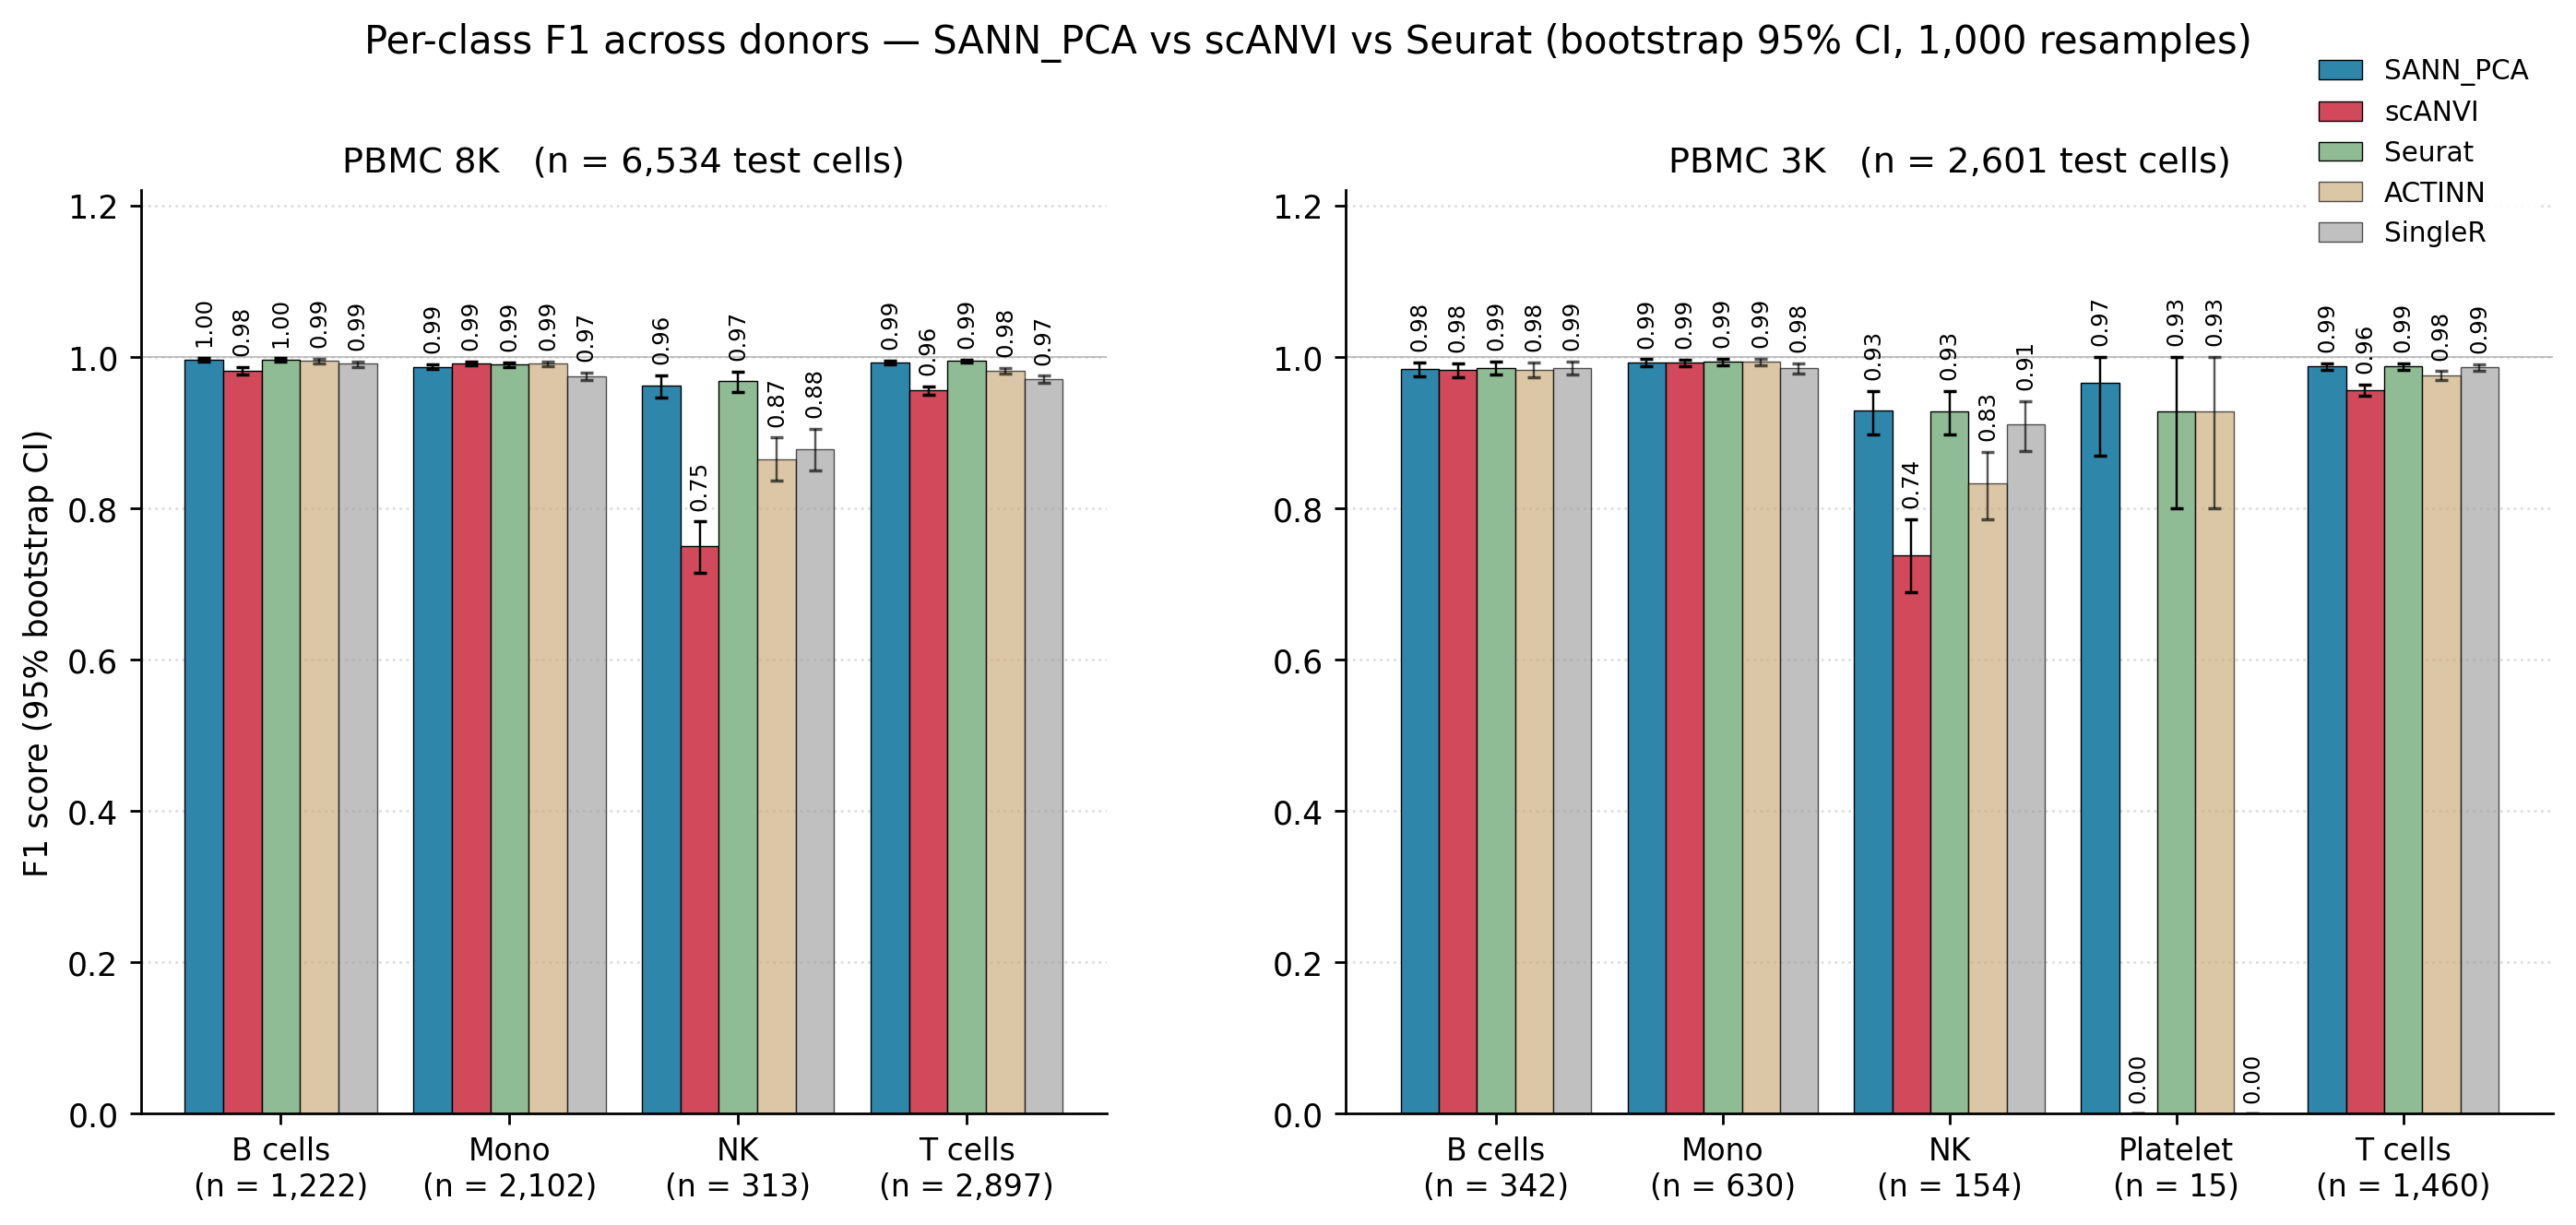

The file beside this chart, header and first rows:
donor, tool, cell_type, f1, ci_lo, ci_hi, n_test, n_class
8K, SANN_PCA, B cells, 0.9963, 0.9938, 0.9984, 6534, 1222
8K, SANN_PCA, Mono, 0.9871, 0.9838, 0.9903, 6534, 2102
8K, SANN_PCA, NK, 0.9623, 0.9462, 0.9757, 6534, 313
8K, SANN_PCA, T cells, 0.9925, 0.9904, 0.9948, 6534, 2897
8K, scANVI, B cells, 0.9818, 0.9763, 0.9869, 6534, 1222
8K, scANVI, Mono, 0.9919, 0.9889, 0.9944, 6534, 2102
8K, scANVI, NK, 0.7507, 0.7151, 0.7826, 6534, 313
8K, scANVI, T cells, 0.9556, 0.95, 0.9607, 6534, 2897
8K, Seurat, B cells, 0.9963, 0.9938, 0.9984, 6534, 1222
8K, Seurat, Mono, 0.9899, 0.9869, 0.9928, 6534, 2102
8K, Seurat, NK, 0.9677, 0.9531, 0.9809, 6534, 313
8K, Seurat, T cells, 0.9948, 0.9927, 0.9965, 6534, 2897
8K, ACTINN, B cells, 0.9947, 0.9917, 0.9975, 6534, 1222
8K, ACTINN, Mono, 0.9909, 0.9878, 0.9936, 6534, 2102
8K, ACTINN, NK, 0.8652, 0.8362, 0.8934, 6534, 313
8K, ACTINN, T cells, 0.982, 0.9784, 0.9852, 6534, 2897
8K, SingleR, B cells, 0.9909, 0.9867, 0.9945, 6534, 1222
8K, SingleR, Mono, 0.9744, 0.9694, 0.979, 6534, 2102
8K, SingleR, NK, 0.8785, 0.8497, 0.9046, 6534, 313
8K, SingleR, T cells, 0.9705, 0.9661, 0.975, 6534, 2897
3K, SANN_PCA, B cells, 0.9841, 0.9745, 0.9928, 2601, 342
3K, SANN_PCA, Mono, 0.9929, 0.988, 0.997, 2601, 630
3K, SANN_PCA, NK, 0.9295, 0.8977, 0.955, 2601, 154
3K, SANN_PCA, Platelet, 0.9655, 0.8696, 1.0, 2601, 15
3K, SANN_PCA, T cells, 0.9879, 0.9834, 0.9916, 2601, 1460
3K, scANVI, B cells, 0.9827, 0.973, 0.9919, 2601, 342
3K, scANVI, Mono, 0.9929, 0.9881, 0.9969, 2601, 630
3K, scANVI, NK, 0.7385, 0.6892, 0.7851, 2601, 154
3K, scANVI, Platelet, 0.0, 0.0, 0.0, 2601, 15
3K, scANVI, T cells, 0.9563, 0.9484, 0.9636, 2601, 1460
3K, Seurat, B cells, 0.9855, 0.9764, 0.9945, 2601, 342
3K, Seurat, Mono, 0.9937, 0.9889, 0.9976, 2601, 630
3K, Seurat, NK, 0.9286, 0.8977, 0.9546, 2601, 154
3K, Seurat, Platelet, 0.9286, 0.8, 1.0, 2601, 15
3K, Seurat, T cells, 0.9876, 0.9833, 0.9915, 2601, 1460
3K, ACTINN, B cells, 0.9827, 0.9726, 0.9925, 2601, 342
3K, ACTINN, Mono, 0.9937, 0.9889, 0.9976, 2601, 630
3K, ACTINN, NK, 0.8328, 0.786, 0.8743, 2601, 154
3K, ACTINN, Platelet, 0.9286, 0.8, 1.0, 2601, 15
3K, ACTINN, T cells, 0.9761, 0.9701, 0.9813, 2601, 1460
3K, SingleR, B cells, 0.9855, 0.9767, 0.994, 2601, 342
3K, SingleR, Mono, 0.9849, 0.9776, 0.9917, 2601, 630
3K, SingleR, NK, 0.9108, 0.8762, 0.9412, 2601, 154
3K, SingleR, Platelet, 0.0, 0.0, 0.0, 2601, 15
3K, SingleR, T cells, 0.9862, 0.9819, 0.9905, 2601, 1460
